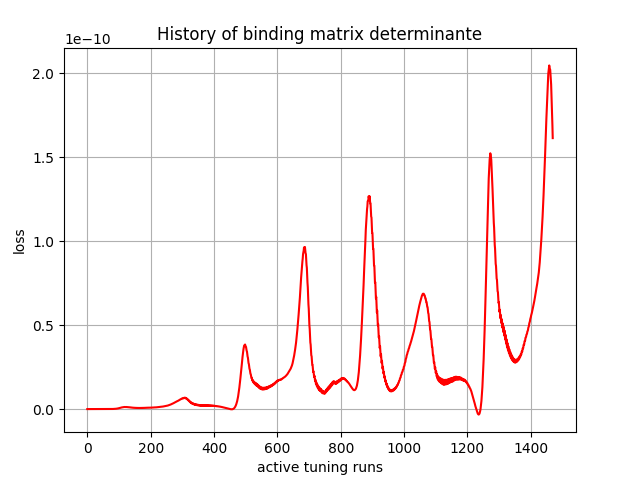

Source data for this figure (header and first rows):
, 0
0, -0.0
1, 0.0
2, -1.04e-42
3, -1.23417e-37
4, -6.328128e-34
5, -6.589051e-31
6, -8.166089e-29
7, -2.8852193e-27
8, -3.955847e-26
9, -2.882636e-25
10, -1.5218533e-24
11, -6.162729e-24
12, -2.0169212e-23
13, -5.910492e-23
14, -1.4955427e-22
15, -3.052009e-22
16, -5.7066895e-22
17, -7.414967e-22
18, 5.2009037e-22
19, 4.6050478e-21
20, 1.8317241e-20
21, 6.4324905e-20
22, 1.5827119e-19
23, 3.66979e-19
24, 8.656408e-19
25, 1.7095924e-18
26, 3.263957e-18
27, 6.359867e-18
28, 1.0916774e-17
29, 1.8260608e-17
30, 3.1082483e-17
31, 4.7892543e-17
32, 7.2247794e-17
33, 1.1044408e-16
34, 1.555663e-16
35, 2.1535981e-16
36, 3.0201092e-16
37, 3.953149e-16
38, 5.102993e-16
39, 6.7006844e-16
40, 8.3034317e-16
41, 1.0175052e-15
42, 1.2676205e-15
43, 1.5069611e-15
44, 1.7762385e-15
45, 2.116131e-15
46, 2.4301233e-15
47, 2.7737805e-15
48, 3.188485e-15
49, 3.560492e-15
50, 3.959067e-15
51, 4.4491e-15
52, 4.8880412e-15
53, 5.3538475e-15
54, 5.9150945e-15
55, 6.424004e-15
56, 6.9609866e-15
57, 7.590742e-15
58, 8.176055e-15
59, 8.791761e-15
... 1,410 more rows
